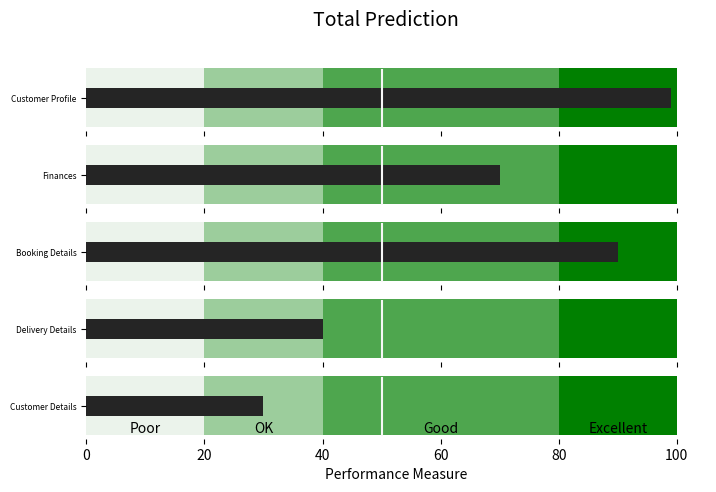

Generate this figure with matplotlib:
import seaborn as sns
import matplotlib.pyplot as plt


def bulletgraph(
    data=None,
    limits=None,
    labels=None,
    axis_label=None,
    title=None,
    size=(5, 3),
    palette=None,
    formatter=None,
    target_color="gray",
    bar_color="black",
    label_color="gray",
):
    """Build out a bullet graph image
    Args:
        data = List of labels, measures and targets
        limits = list of range valules
        labels = list of descriptions of the limit ranges
        axis_label = string describing x axis
        title = string title of plot
        size = tuple for plot size
        palette = a seaborn palette
        formatter = matplotlib formatter object for x axis
        target_color = color string for the target line
        bar_color = color string for the small bar
        label_color = color string for the limit label text
    Returns:
        a matplotlib figure
    """
    h = limits[-1] / 10

    if palette is None:
        palette = sns.light_palette("green", len(limits), reverse=False)

    if len(data) == 1:
        fig, ax = plt.subplots(figsize=size, sharex=True)
    else:
        fig, axarr = plt.subplots(len(data), figsize=size ,sharex=True)

    for idx, item in enumerate(data):
        if len(data) > 1:
            ax = axarr[idx]
        ax.set_aspect("equal")
        ax.set_yticklabels([item[0]], fontsize=6)
        ax.set_yticks([1])
        ax.spines["bottom"].set_visible(False)
        ax.spines["top"].set_visible(False)
        ax.spines["right"].set_visible(False)
        ax.spines["left"].set_visible(False)

        prev_limit = 0
        for idx2, lim in enumerate(limits):
            ax.barh(
                [1], lim - prev_limit, left=prev_limit, height=h, color=palette[idx2]
            )
            prev_limit = lim
        rects = ax.patches
        ax.barh([1], item[1], height=(h / 3), color=bar_color)
        ymin, ymax = ax.get_ylim()
        ax.vlines(item[2], ymin * 0.9, ymax * 0.9, linewidth=1.5, color=target_color)

    if labels is not None:
        for rect, label in zip(rects, labels):
            height = rect.get_height()
            ax.text(
                rect.get_x() + rect.get_width() / 2,
                -height * 0.4,
                label,
                ha="center",
                va="bottom",
                color=label_color
            )
    if formatter:
        ax.xaxis.set_major_formatter(formatter)
    if axis_label:
        ax.set_xlabel(axis_label)
    if title:
        fig.suptitle(title, fontsize=14)
    fig.subplots_adjust(hspace=0)
    fig.savefig("bulletgraph1.jpg")


# data_to_plot2 = [
#     ("Age", 105, 120),
#     ("Lead Source", 99, 110),
#     ("First Time Buyer", 109, 125),
#     ("Income", 135, 123),
#     ("Gender", 45, 105),
# ]

data_to_plot2 = [
    ("Customer Profile", 99, 50),
    ("Finances", 70, 50),
    ("Booking Details", 90, 50),
    ("Delivery Details", 40, 50),
    ("Customer Details", 30, 50),
]

bulletgraph(
    data_to_plot2,
    limits=[20, 40, 80, 100],
    labels=["Poor", "OK", "Good", "Excellent"],
    size=(8, 5),
    axis_label="Performance Measure",
    label_color="black",
    bar_color="#252525",
    target_color="#f7f7f7",
    title="Total Prediction",
)
